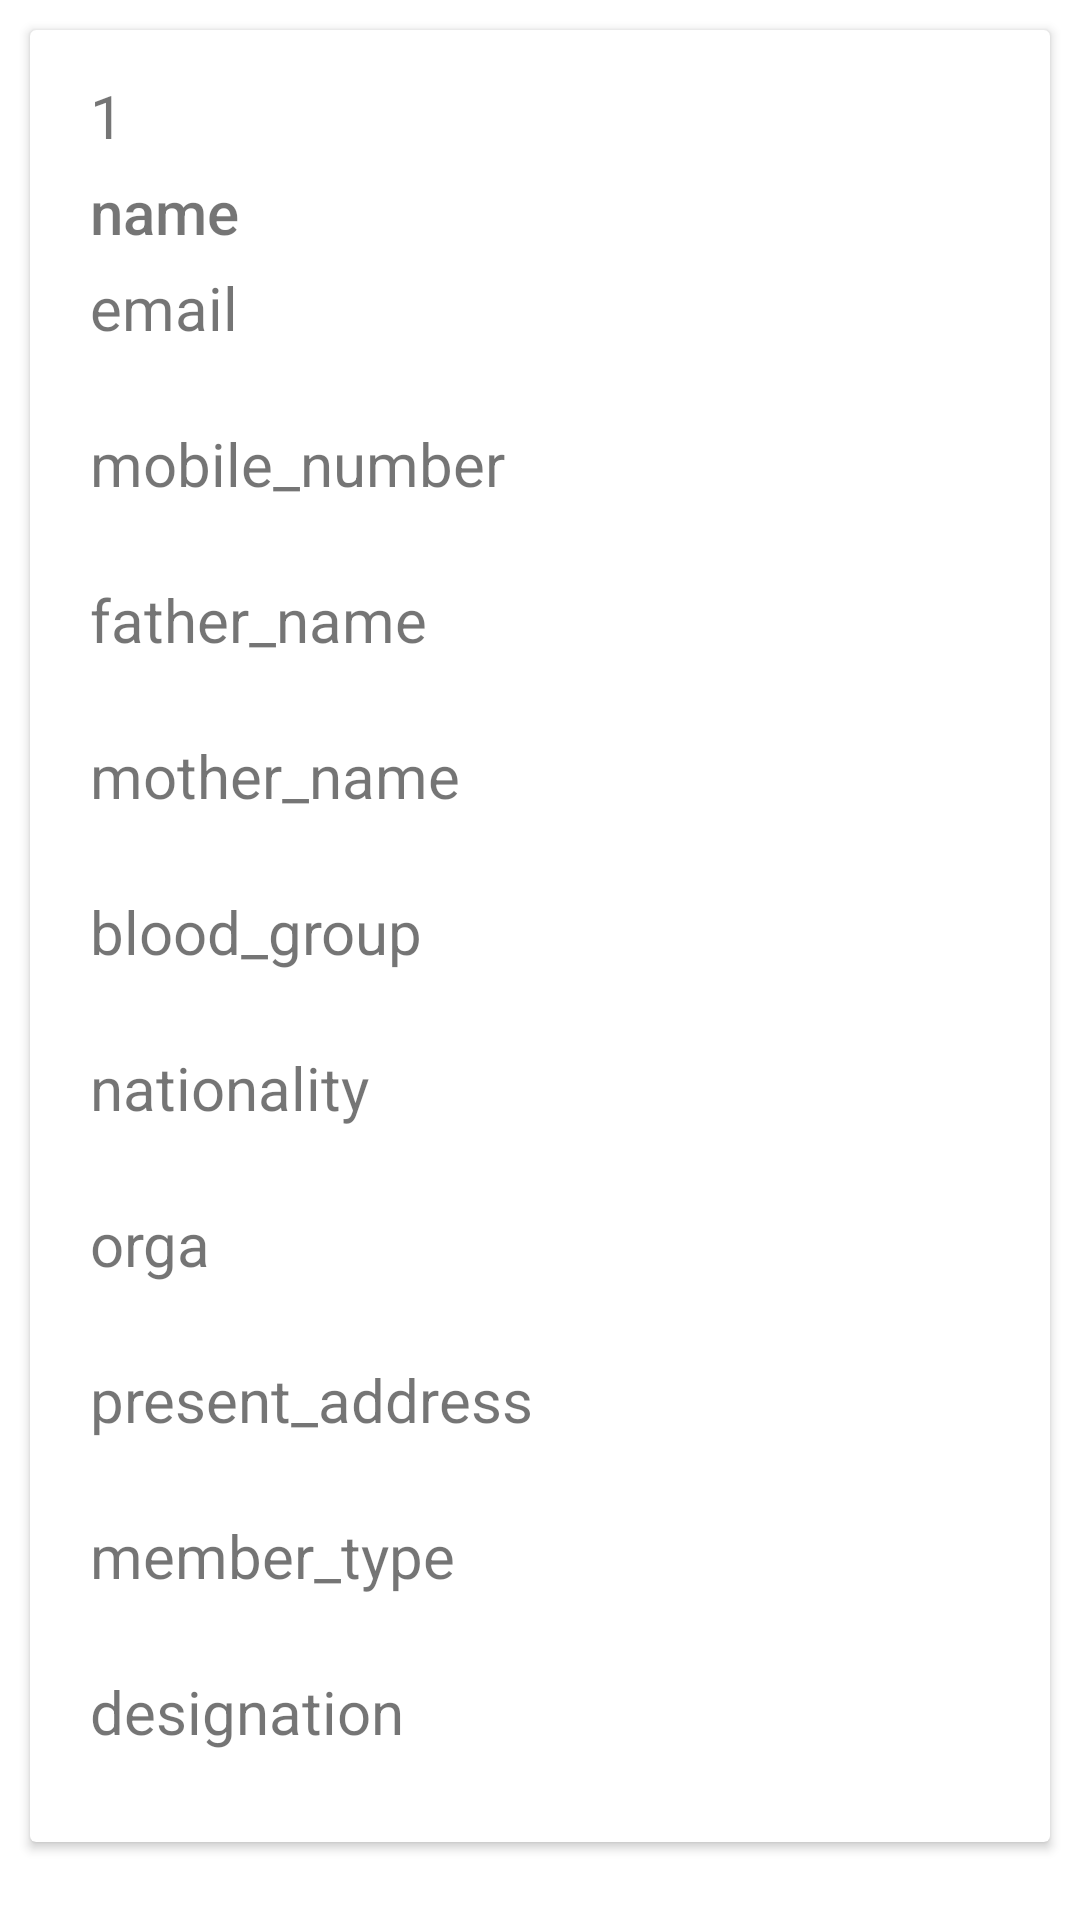

Android layout source for this screen:
<!-- AndroidManifest.xml: application theme Theme.VolleyRecycler -->
<!-- res/layout/rowitem.xml -->
<?xml version="1.0" encoding="utf-8"?>
<RelativeLayout xmlns:android="http://schemas.android.com/apk/res/android"
    android:layout_width="match_parent"
    android:layout_height="match_parent">

    <androidx.cardview.widget.CardView
        android:layout_width="match_parent"
        android:layout_height="wrap_content"
        android:id="@+id/card"
        android:layout_marginTop="10dp"
        android:layout_marginLeft="10dp"
        android:layout_marginRight="10dp">

        <LinearLayout
            android:layout_width="match_parent"
            android:layout_height="wrap_content"
            android:id="@+id/linear"
            android:layout_marginLeft="10dp"
            android:layout_marginRight="10dp"
            android:layout_marginTop="10dp"
            android:layout_marginBottom="10dp"
            android:orientation="vertical">


            <TextView
                android:layout_width="match_parent"
                android:layout_height="wrap_content"
                android:id="@+id/id"
                android:text="1"
                android:textSize="20dp"
                android:layout_marginLeft="10dp"
                android:layout_marginRight="10dp"
                android:layout_marginTop="5dp"/>


            <TextView
                android:layout_width="match_parent"
                android:layout_height="wrap_content"
                android:id="@+id/name"
                android:text="name"
                android:textSize="20dp"
                android:fontFamily="sans-serif-medium"
                android:layout_marginLeft="10dp"
                android:layout_marginRight="10dp"
                android:layout_marginTop="5dp"/>

            <TextView
                android:layout_width="match_parent"
                android:layout_height="wrap_content"
                android:id="@+id/email"
                android:text="email"
                android:textSize="20dp"
                android:layout_marginBottom="20dp"
                android:layout_marginLeft="10dp"
                android:layout_marginRight="10dp"
                android:layout_marginTop="5dp"/>

            <TextView
                android:layout_width="match_parent"
                android:layout_height="wrap_content"
                android:id="@+id/mobile_number"
                android:text="mobile_number"
                android:textSize="20dp"
                android:layout_marginBottom="20dp"
                android:layout_marginLeft="10dp"
                android:layout_marginRight="10dp"
                android:layout_marginTop="5dp"/>

            <TextView
                android:layout_width="match_parent"
                android:layout_height="wrap_content"
                android:id="@+id/father_name"
                android:text="father_name"
                android:textSize="20dp"
                android:layout_marginBottom="20dp"
                android:layout_marginLeft="10dp"
                android:layout_marginRight="10dp"
                android:layout_marginTop="5dp"/>

            <TextView
                android:layout_width="match_parent"
                android:layout_height="wrap_content"
                android:id="@+id/mother_name"
                android:text="mother_name"
                android:textSize="20dp"
                android:layout_marginBottom="20dp"
                android:layout_marginLeft="10dp"
                android:layout_marginRight="10dp"
                android:layout_marginTop="5dp"/>

            <TextView
                android:layout_width="match_parent"
                android:layout_height="wrap_content"
                android:id="@+id/blood_group"
                android:text="blood_group"
                android:textSize="20dp"
                android:layout_marginBottom="20dp"
                android:layout_marginLeft="10dp"
                android:layout_marginRight="10dp"
                android:layout_marginTop="5dp"/>

            <TextView
                android:layout_width="match_parent"
                android:layout_height="wrap_content"
                android:id="@+id/nationality"
                android:text="nationality"
                android:textSize="20dp"
                android:layout_marginBottom="20dp"
                android:layout_marginLeft="10dp"
                android:layout_marginRight="10dp"
                android:layout_marginTop="5dp"/>

            <TextView
                android:layout_width="match_parent"
                android:layout_height="wrap_content"
                android:id="@+id/orga"
                android:text="orga"
                android:textSize="20dp"
                android:layout_marginBottom="20dp"
                android:layout_marginLeft="10dp"
                android:layout_marginRight="10dp"
                android:layout_marginTop="5dp"/>

            <TextView
                android:layout_width="match_parent"
                android:layout_height="wrap_content"
                android:id="@+id/present_address"
                android:text="present_address"
                android:textSize="20dp"
                android:layout_marginBottom="20dp"
                android:layout_marginLeft="10dp"
                android:layout_marginRight="10dp"
                android:layout_marginTop="5dp"/>

            <TextView
                android:layout_width="match_parent"
                android:layout_height="wrap_content"
                android:id="@+id/member_type"
                android:text="member_type"
                android:textSize="20dp"
                android:layout_marginBottom="20dp"
                android:layout_marginLeft="10dp"
                android:layout_marginRight="10dp"
                android:layout_marginTop="5dp"/>

            <TextView
                android:layout_width="match_parent"
                android:layout_height="wrap_content"
                android:id="@+id/designation"
                android:text="designation"
                android:textSize="20dp"
                android:layout_marginBottom="20dp"
                android:layout_marginLeft="10dp"
                android:layout_marginRight="10dp"
                android:layout_marginTop="5dp"/>




        </LinearLayout>



    </androidx.cardview.widget.CardView>


</RelativeLayout>
<!-- resources referenced by this layout -->
<resources>
  <style name="Theme.VolleyRecycler" parent="Theme.MaterialComponents.DayNight.DarkActionBar">
          
          <item name="colorPrimary">@color/purple_500</item>
          <item name="colorPrimaryVariant">@color/purple_700</item>
          <item name="colorOnPrimary">@color/white</item>
          
          <item name="colorSecondary">@color/teal_200</item>
          <item name="colorSecondaryVariant">@color/teal_700</item>
          <item name="colorOnSecondary">@color/black</item>
          
          <item name="android:statusBarColor" tools:targetApi="l">?attr/colorPrimaryVariant</item>
          
      </style>
  <!-- not gathered from this repository: default colours our renderer supplied (Android Studio template values) -->
  <color name="purple_500">#FF6200EE</color>
  <color name="purple_700">#FF3700B3</color>
  <color name="teal_200">#FF03DAC5</color>
  <color name="teal_700">#FF018786</color>
  <color name="black">#FF000000</color>
  <color name="white">#FFFFFFFF</color>
</resources>
